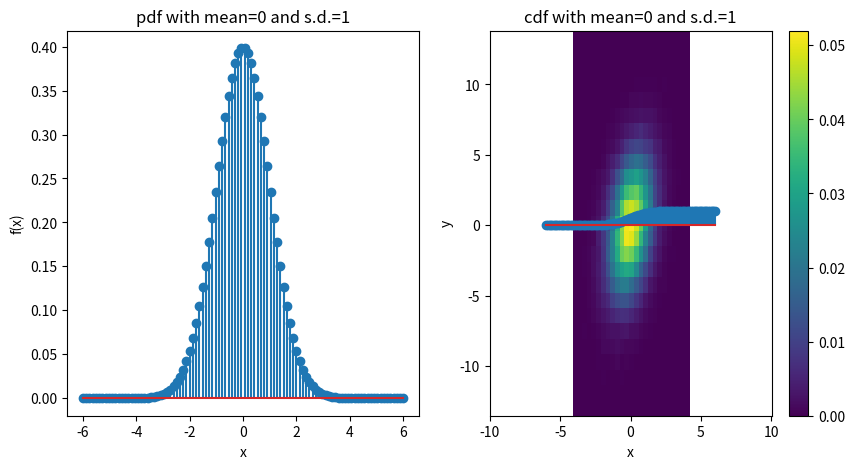
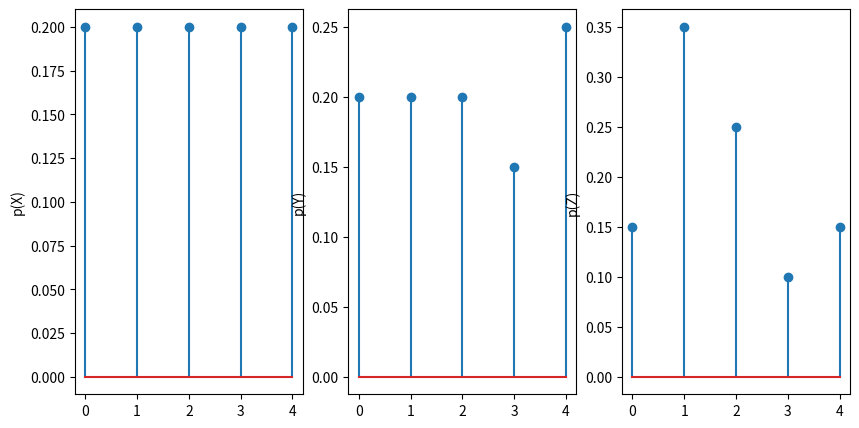

Write the Python code that produced these figures, in order.
import numpy as np
import matplotlib.pyplot as pl
%matplotlib inline

from scipy import stats as st

mean, sd = 0, 1
x = np.linspace(mean - 6*sd, mean + 6*sd, 100)
f = st.norm.pdf(x=x, loc=mean, scale=sd)
F = st.norm.cdf(x=x, loc=mean, scale=sd)

pl.figure(figsize=(10,5))
pl.subplot(121)
pl.stem(x, f); pl.xlabel('x'); pl.ylabel('f(x)'); pl.title('pdf with mean={} and s.d.={}'.format(mean, sd))
pl.subplot(122)
pl.stem(x, F); pl.xlabel('x'); pl.ylabel('F(x)'); pl.title('cdf with mean={} and s.d.={}'.format(mean, sd))
pl.show()

#Answer
M, n, N = 100, 25, 15 #Population, Successes, No of draws

mu, sigma = 0, 0.1 # mean and standard deviation
samples = np.random.normal(mu, sigma, 1000) # or use scipy.stats.rvs(size=1000)

count, bins, ignored = pl.hist(samples, bins=30, density=True)
pl.show()

mean = (0, 0)
cov = [[1, 1], [1, 10]]
x, y = np.random.multivariate_normal(mean, cov, 100000).T

#pl.scatter(x, y)
pl.hist2d(x, y, 25, density=True) #hexbin
pl.xlabel('x'); pl.ylabel('y')
pl.colorbar()
pl.axis('equal')
pl.show()
del x, y

#Observe how Entropy changes with the spread of data 
X = np.arange(5)
Z = Y = X 

pX = np.array([ 0.2, 0.2, 0.2, 0.2, 0.2])
pY = np.array([ 0.2, 0.2, 0.2, 0.15, 0.25])
pZ = np.array([ 0.15, 0.35, 0.25, 0.1, 0.15])

pl.figure(figsize=(10,5))
pl.subplot(131)
pl.stem(X, pX) 
pl.ylabel('p(X)')

pl.subplot(132)
pl.stem(Y, pY)
pl.ylabel('p(Y)')

pl.subplot(133)
pl.stem(Z, pZ)
pl.ylabel('p(Z)')

pl.show()

def calc_entropy(p):
    return #TODO

print(calc_entropy(pX), calc_entropy(pY), calc_entropy(pZ))

#Answer

def calc_KL(p, q):
    return #TODO

print('KL(p||p)', calc_KL(pX, pX)) #Note min(KL) is zero when iff p=q
print('KL(p||q)', calc_KL(pX, pY))
print('KL(q||p)', calc_KL(pY, pX)) # Note KL is not symmetric